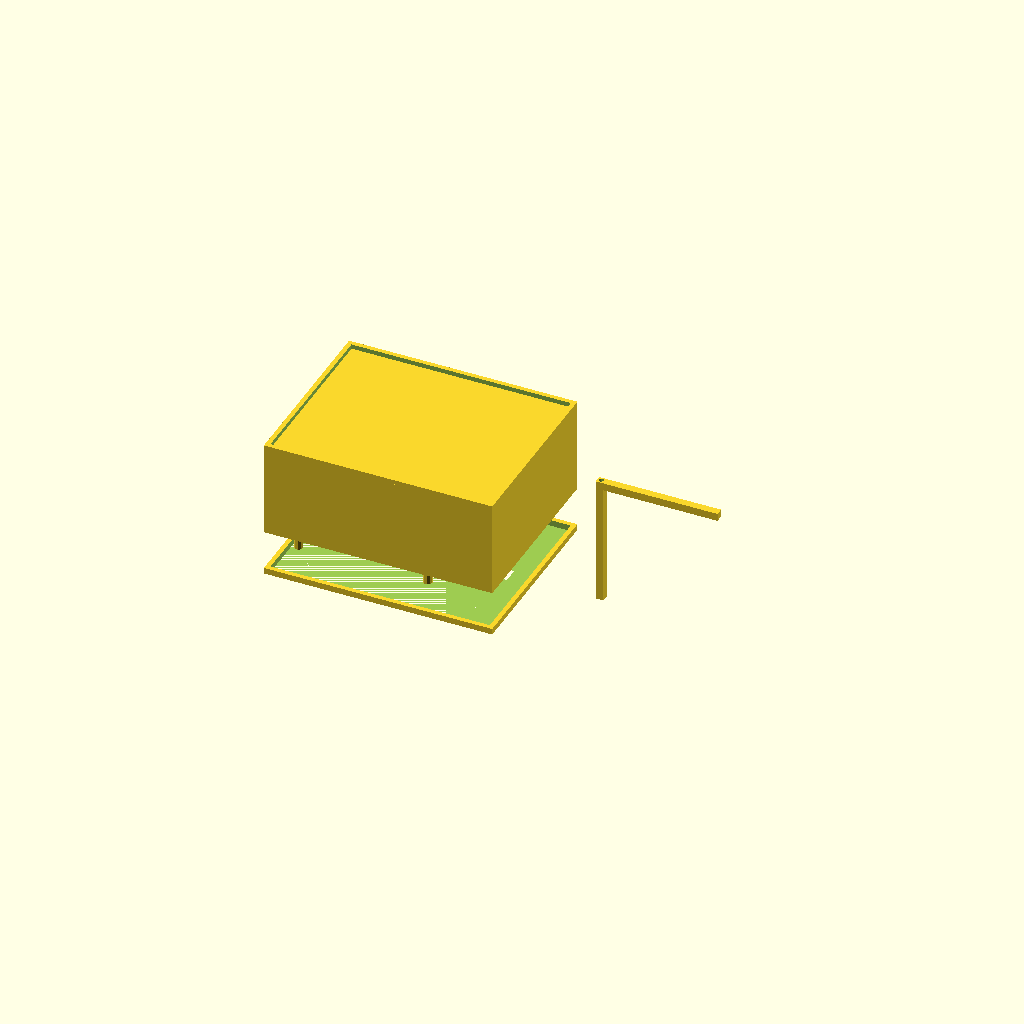
Cell 1: the model at its default parameters.
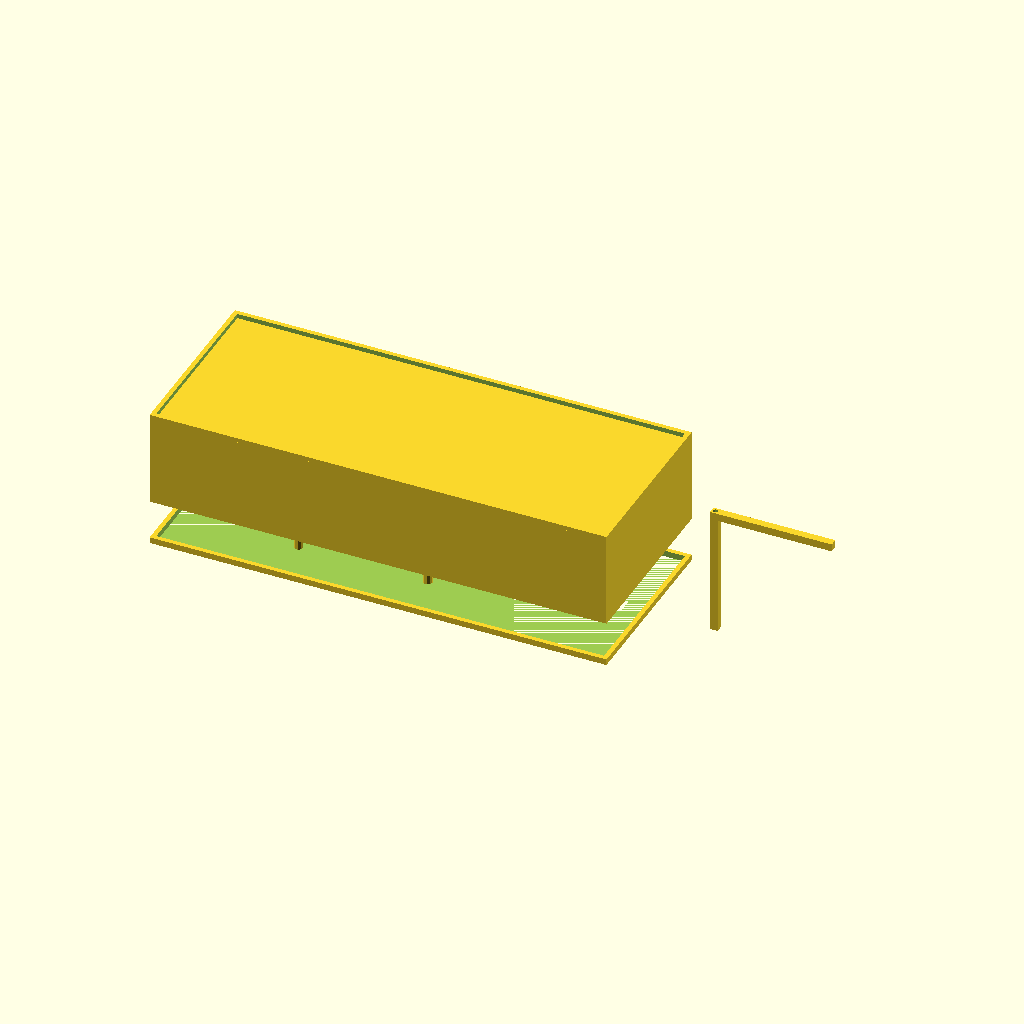
Cell 2: the same model with enclosure_width = 300.
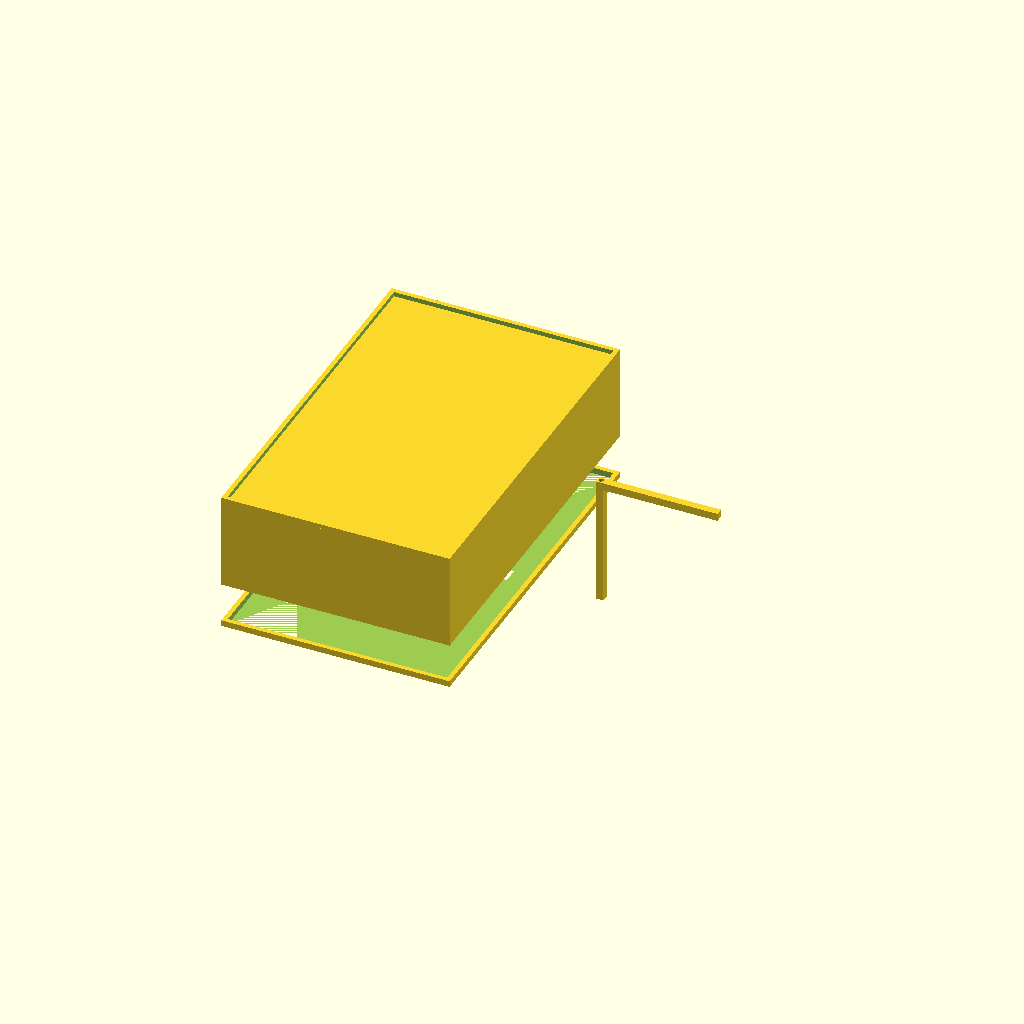
Cell 3: the same model with enclosure_depth = 240.
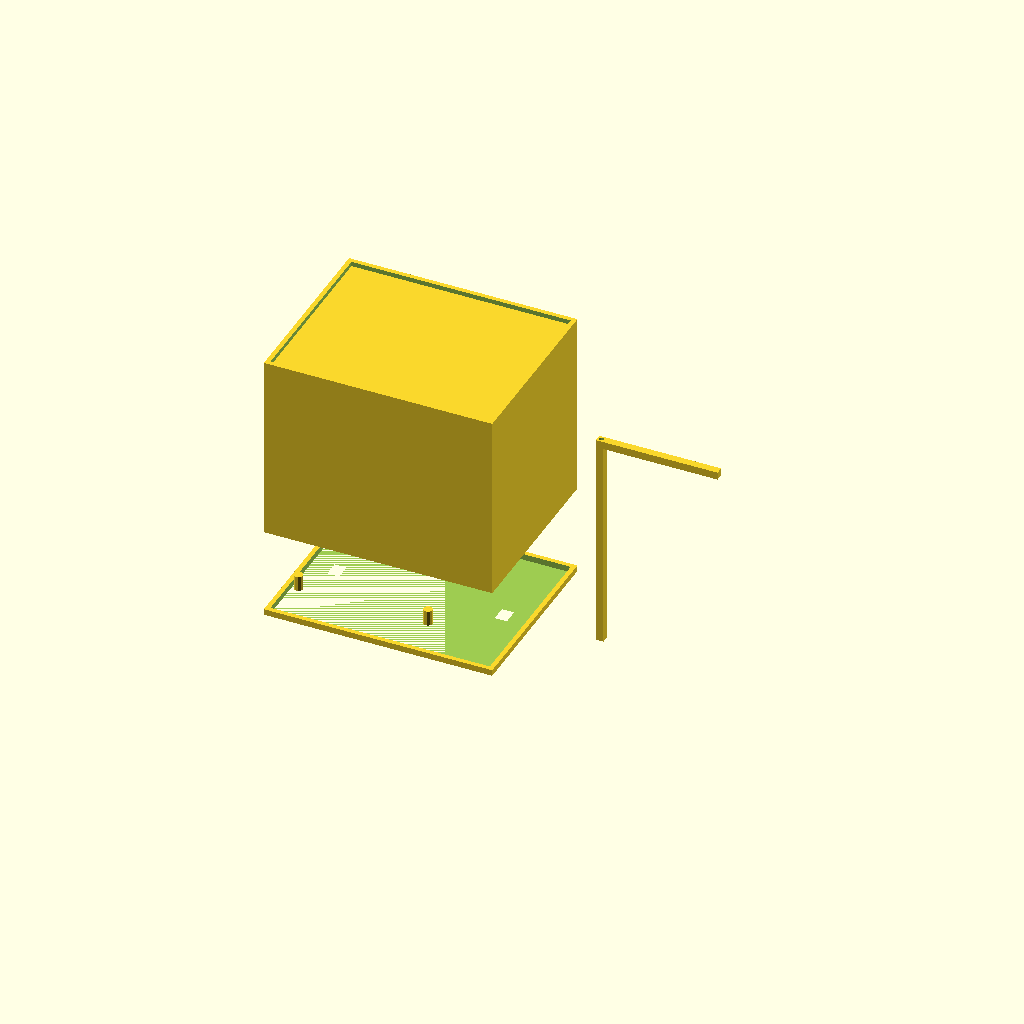
Cell 4: enclosure_height = 120 (everything else at default).
All cells are drawn from one camera (rotation 55°, 0°, 25°, orthographic, colour scheme Cornfield), so only the parameter changes between them.
OpenSCAD source file case/case.scad:
// Texas Wildlife ID - 3D Printed Enclosure v2 with lid and cable glands
enclosure_width = 150;
enclosure_depth = 120;
enclosure_height = 60;
wall_thickness = 3;
base_thickness = 4;
lid_thickness = 3;
standoff_height = 10;

mount_hole_dia = 3.2;
mount_grid = [[20,20],[130,20],[20,100],[130,100]];

camera_hole_dia = 25;
cable_gland_dia = 12;

// Solar panel bracket params
solar_panel_width = 200;
solar_panel_depth = 150;
bracket_length = 80;
bracket_thickness = 5;


module base(){
    difference(){
        union(){
            translate([0,0,enclosure_height/2]) cube([enclosure_width, enclosure_depth, enclosure_height], center=true);
            translate([0,0,-enclosure_height/2 + base_thickness/2]) cube([enclosure_width, enclosure_depth, base_thickness], center=true);
        }
        translate([0,0,0]) cube([enclosure_width-2*wall_thickness, enclosure_depth-2*wall_thickness, enclosure_height], center=true);
        for(p = mount_grid){
            translate([p[0]-enclosure_width/2, p[1]-enclosure_depth/2, -enclosure_height/2]) cylinder(h=enclosure_height+10, d=mount_hole_dia, center=false);
        }
        // Camera cutout
        translate([enclosure_width/2 - 15, 0, enclosure_height/2 - wall_thickness])
        rotate([90,0,0])
        cylinder(h=wall_thickness+5, d=camera_hole_dia, center=true);
        // Cable glands
        translate([-enclosure_width/2 + 20, 0, -enclosure_height/2 + wall_thickness])
        rotate([90,0,90])
        cylinder(h=wall_thickness+5, d=cable_gland_dia, center=true);
        translate([enclosure_width/2 - 20, 0, -enclosure_height/2 + wall_thickness])
        rotate([90,0,90])
        cylinder(h=wall_thickness+5, d=cable_gland_dia, center=true);
    }
}

module lid(){
    difference(){
        translate([0,0,enclosure_height + lid_thickness/2]) cube([enclosure_width, enclosure_depth, lid_thickness], center=true);
        // Gasket channel
        translate([0,0,enclosure_height + lid_thickness/2 - 0.5])
        cube([enclosure_width-2*wall_thickness, enclosure_depth-2*wall_thickness, lid_thickness+2], center=true);
    }
}

module pi_standoffs(){
    translate([-20, -10, -enclosure_height/2 + base_thickness + standoff_height/2]){
        for(i=[0:3]){
            x = i%2==0 ? -42.5 : 42.5;
            y = i<2 ? -28 : 28;
            translate([x, y, 0]) cylinder(h=standoff_height, d=6);
        }
    }
}

module vents(){
    for(i=[0:4]){
        translate([-enclosure_width/2+20 + i*25, enclosure_depth/2 - wall_thickness/2, 0])
        cube([20, wall_thickness, 10], center=true);
    }
}

module solar_bracket(){
    // Simple L-bracket to mount solar panel above enclosure
    translate([enclosure_width/2 + bracket_length/2, 0, -enclosure_height/2])
    difference(){
        union(){
            // Vertical leg
            cube([bracket_thickness, bracket_thickness, enclosure_height + 20], center=false);
            // Horizontal leg for panel
            translate([0, 0, enclosure_height + 20])
            cube([bracket_length, bracket_thickness, bracket_thickness], center=false);
        }
        // Mounting holes
        translate([bracket_thickness/2, bracket_thickness/2, 10])
        cylinder(h=enclosure_height+30, d=mount_hole_dia, center=false);
    }
}

module cable_gland(){
    // Weatherproof PG7 style gland body
    difference(){
        cylinder(h=15, d=20, center=false);
        translate([0,0,2]) cylinder(h=13, d=12, center=false);
        translate([0,0,2]) cylinder(h=13, d=6, center=false);
    }
}

base();
pi_standoffs();
vents();
lid();
solar_bracket();
// cable_gland(); // uncomment to preview
Parameter table extracted from the source (name, type, default, range or options):
enclosure_width: number, default 150
enclosure_depth: number, default 120
enclosure_height: number, default 60
wall_thickness: number, default 3
base_thickness: number, default 4
lid_thickness: number, default 3
standoff_height: number, default 10
mount_hole_dia: number, default 3.2
camera_hole_dia: number, default 25
cable_gland_dia: number, default 12
solar_panel_width: number, default 200
solar_panel_depth: number, default 150
bracket_length: number, default 80
bracket_thickness: number, default 5
